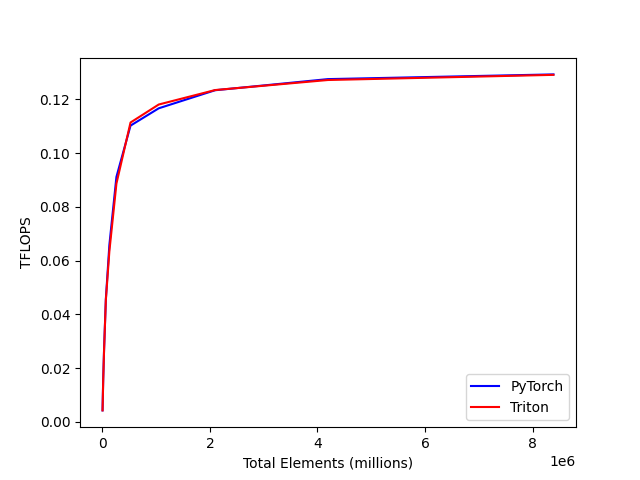

The table this chart was drawn from, first rows:
total_elements, PyTorch, Triton
4096, 0.004314, 0.004309
8192, 0.008479, 0.007678
16384, 0.0159, 0.0155
32768, 0.02717, 0.02694
65536, 0.04569, 0.04535
131072, 0.06584, 0.06348
262144, 0.09112, 0.08863
524288, 0.1102, 0.1113
1048576, 0.1166, 0.118
2097152, 0.1233, 0.1234
4194304, 0.1275, 0.1271
8388608, 0.1292, 0.1291
